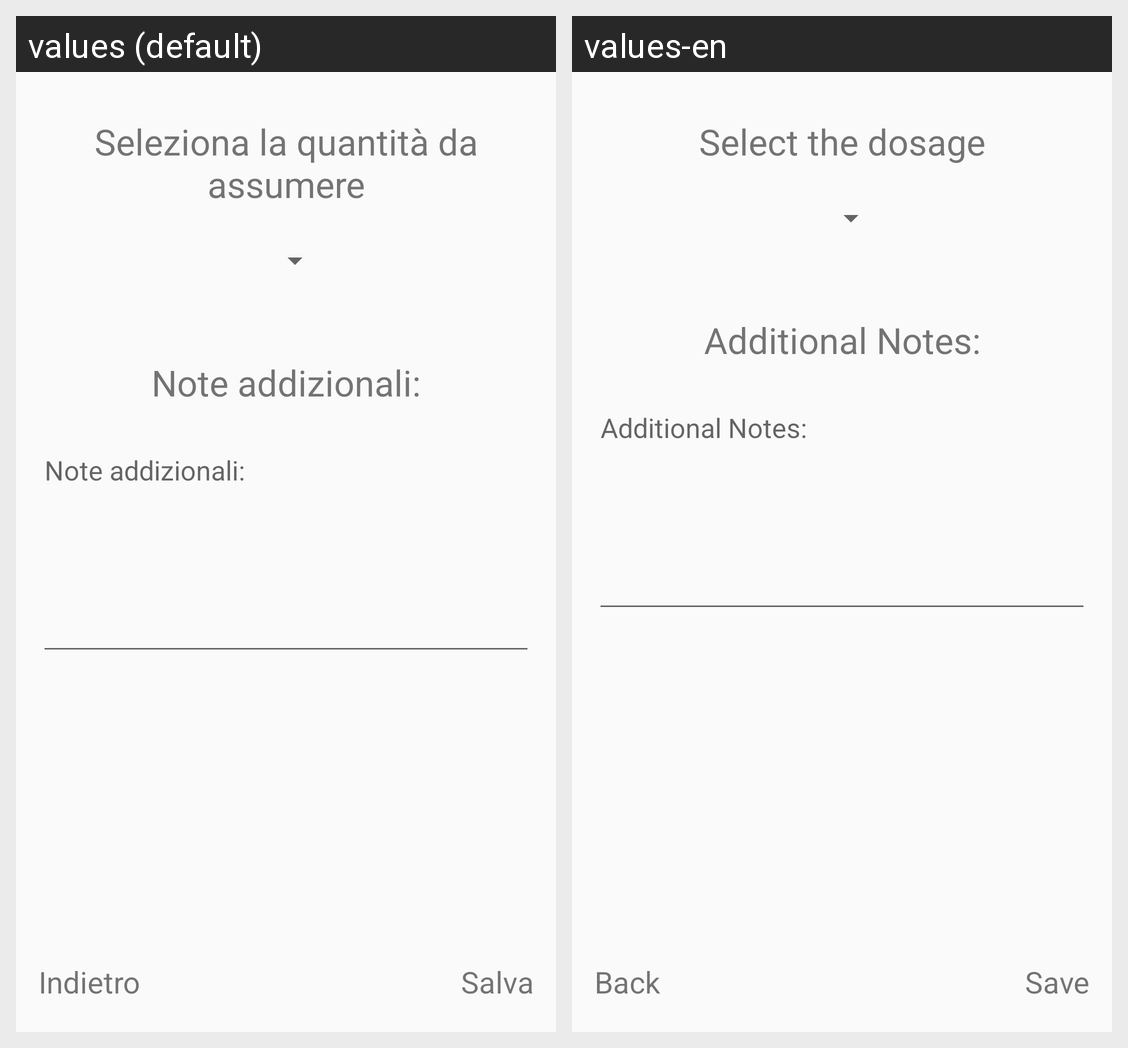

Translations of the strings shown on this Android screen, per locale in the grid:
Android screen res/layout/fragment_form_reminder_one_day_quantity.xml rendered under 2 locales, left to right: values (default), values-en. Device: Nexus 5 (rendered at 1080×1920; each locale shown at half size, 540×960, under a caption strip naming it); theme AppTheme.
Strings drawn on this screen, with the default value and each locale's value (text and hints the layout hard-codes, and strings that could not be matched under every locale, appear in the picture but are not listed):

dosageReminder
  values: Seleziona la quantità da assumere
  values-en: Select the dosage

additionalNotes
  values: Note addizionali:
  values-en: Additional Notes:

back_button
  values: Indietro
  values-en: Back

saveButton
  values: Salva
  values-en: Save
